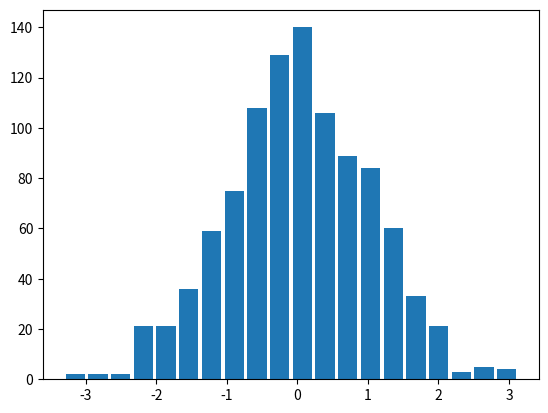

This chart was generated by the following Python code:
import matplotlib.pyplot as plt
import numpy as np
import sys

print (sys.argv)


x = np.random.randn(1000)
#print ('生成的数据:\n', x)

plt.hist(x,20,rwidth=0.85)

plt.show()
